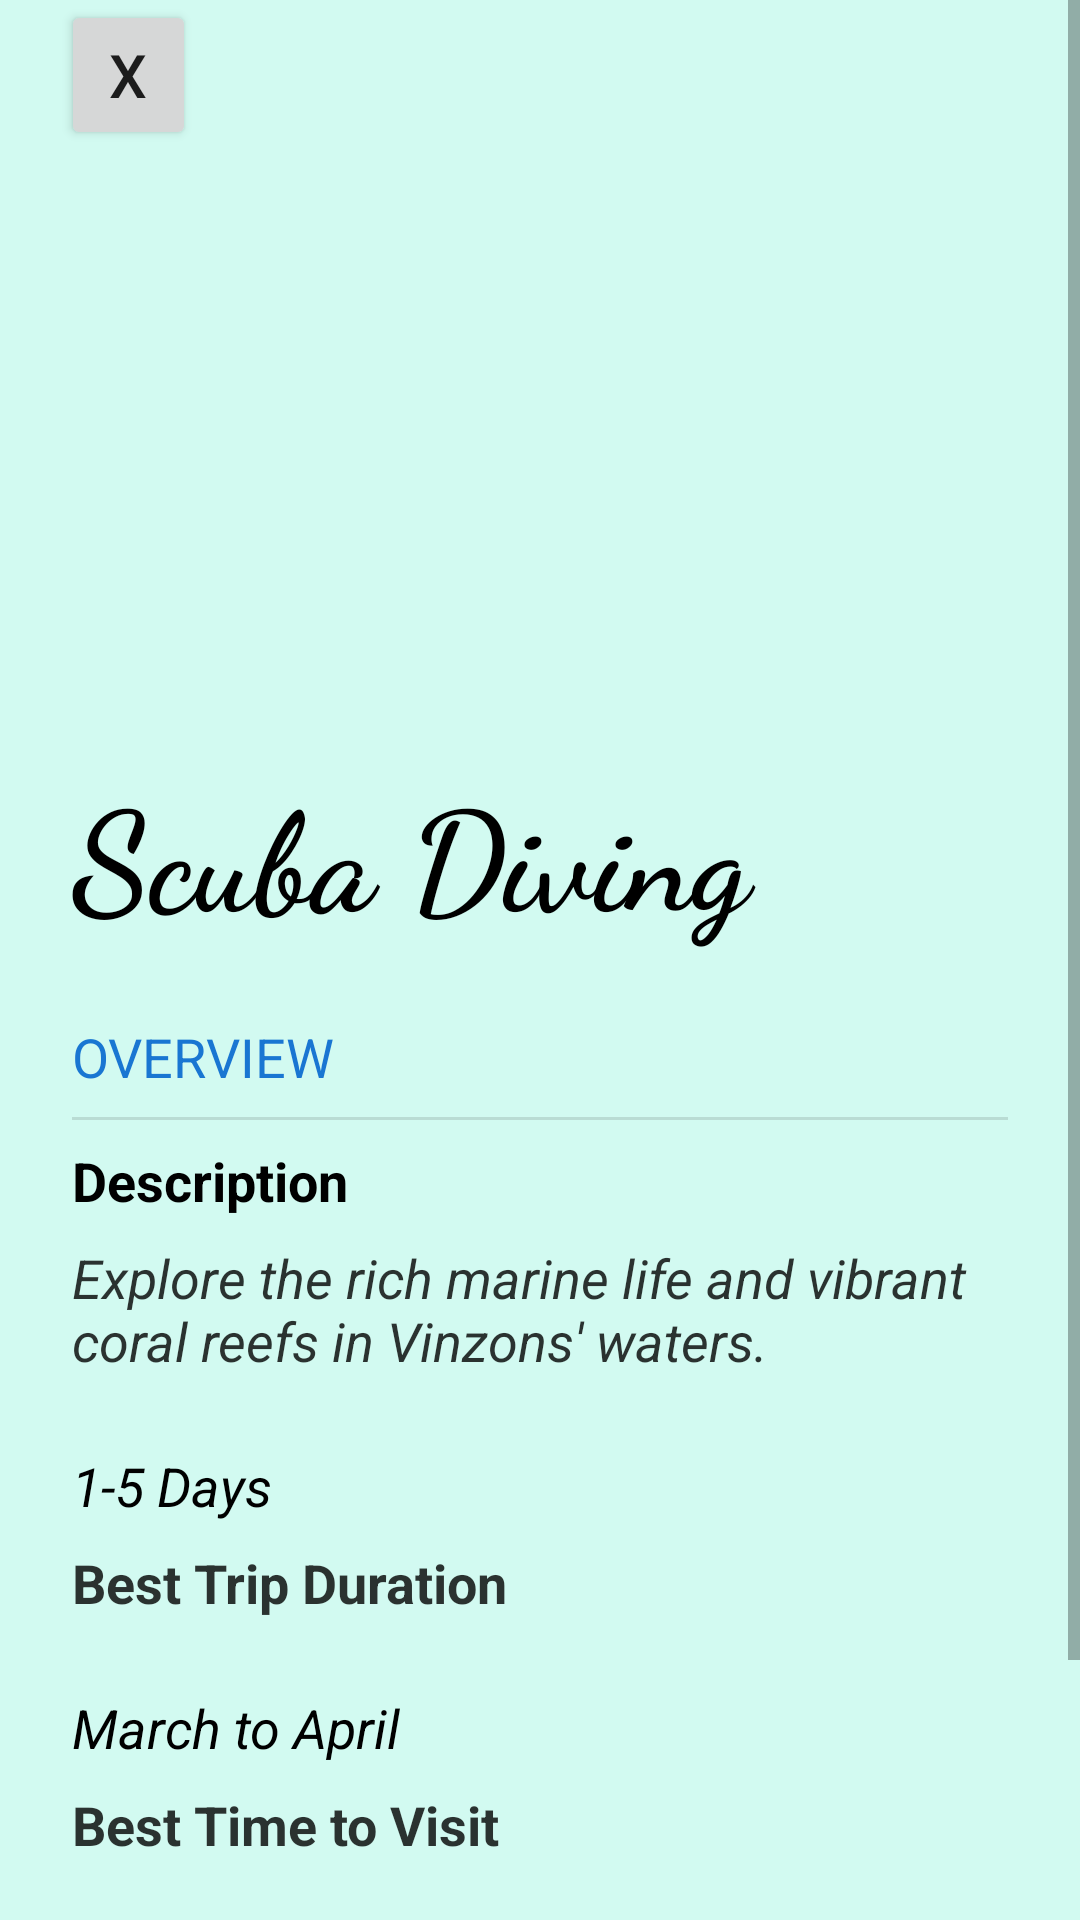

Write the Android layout XML for this screen, with the resource values it uses.
<!-- AndroidManifest.xml: application theme Theme.ChristinaActivity -->
<!-- res/layout/activity_scuba.xml -->
<?xml version="1.0" encoding="utf-8"?>
<ScrollView xmlns:android="http://schemas.android.com/apk/res/android"
    xmlns:app="http://schemas.android.com/apk/res-auto"
    xmlns:tools="http://schemas.android.com/tools"
    android:layout_width="match_parent"
    android:layout_height="match_parent"
    tools:context=".scuba">

    <androidx.constraintlayout.widget.ConstraintLayout
        android:layout_width="match_parent"
        android:layout_height="1000dp"
        android:background="#C4C5F9ED"
        android:paddingBottom="40dp">


        <TextView
            android:id="@+id/baldate"
            android:layout_width="wrap_content"
            android:layout_height="wrap_content"
            android:layout_marginTop="24dp"
            android:text="March to April"
            android:textColor="@color/black"
            android:textSize="18sp"
            android:textStyle="italic"
            app:layout_constraintStart_toStartOf="@+id/divider"
            app:layout_constraintTop_toBottomOf="@+id/baldu" />

        <TextView
            android:id="@+id/baltime"
            android:layout_width="wrap_content"
            android:layout_height="wrap_content"
            android:layout_marginTop="8dp"
            android:text="Best Time to Visit"
            android:textColor="#CC000000"
            android:textSize="18sp"
            android:textStyle="bold"
            app:layout_constraintStart_toStartOf="@+id/divider"
            app:layout_constraintTop_toBottomOf="@+id/baldate" />

        <TextView
            android:id="@+id/baldays"
            android:layout_width="wrap_content"
            android:layout_height="wrap_content"
            android:layout_marginTop="24dp"
            android:text="1-5 Days"
            android:textColor="@color/black"
            android:textSize="18sp"
            android:textStyle="italic"
            app:layout_constraintStart_toStartOf="@+id/divider"
            app:layout_constraintTop_toBottomOf="@+id/decript" />

        <TextView
            android:id="@+id/baldu"
            android:layout_width="wrap_content"
            android:layout_height="wrap_content"
            android:layout_marginTop="8dp"
            android:text="Best Trip Duration"
            android:textColor="#CC000000"
            android:textSize="18sp"
            android:textStyle="bold"
            app:layout_constraintStart_toStartOf="@+id/divider"
            app:layout_constraintTop_toBottomOf="@+id/baldays" />

        <ImageView
            android:id="@+id/head"
            android:layout_width="match_parent"
            android:layout_height="220dp"
            android:scaleType="centerCrop"
            android:src="@drawable/scubadiving"
            app:layout_constraintEnd_toEndOf="parent"
            app:layout_constraintHorizontal_bias="0.0"
            app:layout_constraintStart_toStartOf="parent"
            app:layout_constraintTop_toTopOf="parent" />

        <TextView
            android:id="@+id/hqtv"
            android:layout_width="0dp"
            android:layout_height="wrap_content"
            android:layout_marginStart="24dp"
            android:layout_marginTop="32dp"
            android:layout_marginEnd="24dp"
            android:fontFamily="cursive"
            android:text="Scuba Diving"
            android:textColor="@color/black"
            android:textSize="46sp"
            android:textStyle="bold"
            app:layout_constraintEnd_toEndOf="parent"
            app:layout_constraintStart_toStartOf="parent"
            app:layout_constraintTop_toBottomOf="@id/head" />

        <TextView
            android:id="@+id/balover"
            android:layout_width="wrap_content"
            android:layout_height="wrap_content"
            android:layout_marginStart="24dp"
            android:layout_marginTop="24dp"
            android:text="OVERVIEW"
            android:textColor="#1976D2"
            android:textSize="18sp"
            app:layout_constraintStart_toStartOf="parent"
            app:layout_constraintTop_toBottomOf="@+id/hqtv" />

        <View
            android:id="@+id/divider"
            android:layout_width="0dp"
            android:layout_height="1dp"
            android:layout_marginTop="8dp"
            android:layout_marginEnd="24dp"
            android:background="?android:attr/listDivider"
            app:layout_constraintEnd_toEndOf="parent"
            app:layout_constraintStart_toStartOf="@+id/balover"
            app:layout_constraintTop_toBottomOf="@+id/balover" />

        <TextView
            android:id="@+id/baldesc"
            android:layout_width="wrap_content"
            android:layout_height="wrap_content"
            android:layout_marginTop="8dp"
            android:text="Description"
            android:textColor="@color/black"
            android:textSize="18sp"
            android:textStyle="bold"
            app:layout_constraintStart_toStartOf="@+id/divider"
            app:layout_constraintTop_toBottomOf="@+id/divider" />

        <TextView
            android:id="@+id/decript"
            android:layout_width="0dp"
            android:layout_height="wrap_content"
            android:layout_marginTop="8dp"
            android:layout_marginEnd="24dp"
            android:text="Explore the rich marine life and vibrant coral reefs in Vinzons' waters."
            android:textColor="#CC000000"
            android:textSize="18sp"
            android:textStyle="italic"
            app:layout_constraintEnd_toEndOf="parent"
            app:layout_constraintStart_toStartOf="@+id/divider"
            app:layout_constraintTop_toBottomOf="@+id/baldesc" />

        <Button
            android:id="@+id/balloc"
            android:layout_width="match_parent"
            android:layout_height="56dp"
            android:layout_marginStart="24dp"
            android:layout_marginTop="24dp"
            android:layout_marginEnd="24dp"
            android:backgroundTint="#1976D2"
            android:text="Watch Video"
            app:layout_constraintEnd_toEndOf="parent"
            app:layout_constraintStart_toStartOf="parent"
            app:layout_constraintTop_toBottomOf="@+id/baltime" />

        <Button
            android:id="@+id/bcklong"
            android:layout_width="45dp"
            android:layout_height="50dp"
            android:text="X"
            android:textSize="20sp"
            app:layout_constraintEnd_toEndOf="parent"
            app:layout_constraintHorizontal_bias="0.065"
            app:layout_constraintStart_toStartOf="parent"
            app:layout_constraintTop_toTopOf="@+id/head"
            tools:ignore="MissingConstraints" />

    </androidx.constraintlayout.widget.ConstraintLayout>

</ScrollView>
<!-- resources referenced by this layout -->
<resources>
  <style name="Theme.ChristinaActivity" parent="Theme.MaterialComponents.DayNight.DarkActionBar">
          
          <item name="colorPrimary">@color/purple_500</item>
          <item name="colorPrimaryVariant">@color/purple_700</item>
          <item name="colorOnPrimary">@color/white</item>
          
          <item name="colorSecondary">@color/teal_200</item>
          <item name="colorSecondaryVariant">@color/teal_700</item>
          <item name="colorOnSecondary">@color/black</item>
          
          <item name="android:statusBarColor">?attr/colorPrimaryVariant</item>
          
      </style>
  <!-- not gathered from this repository: default colours our renderer supplied (Android Studio template values) -->
  <color name="purple_500">#FF6200EE</color>
  <color name="purple_700">#FF3700B3</color>
  <color name="teal_200">#FF03DAC5</color>
  <color name="teal_700">#FF018786</color>
  <color name="black">#FF000000</color>
  <color name="white">#FFFFFFFF</color>
</resources>
